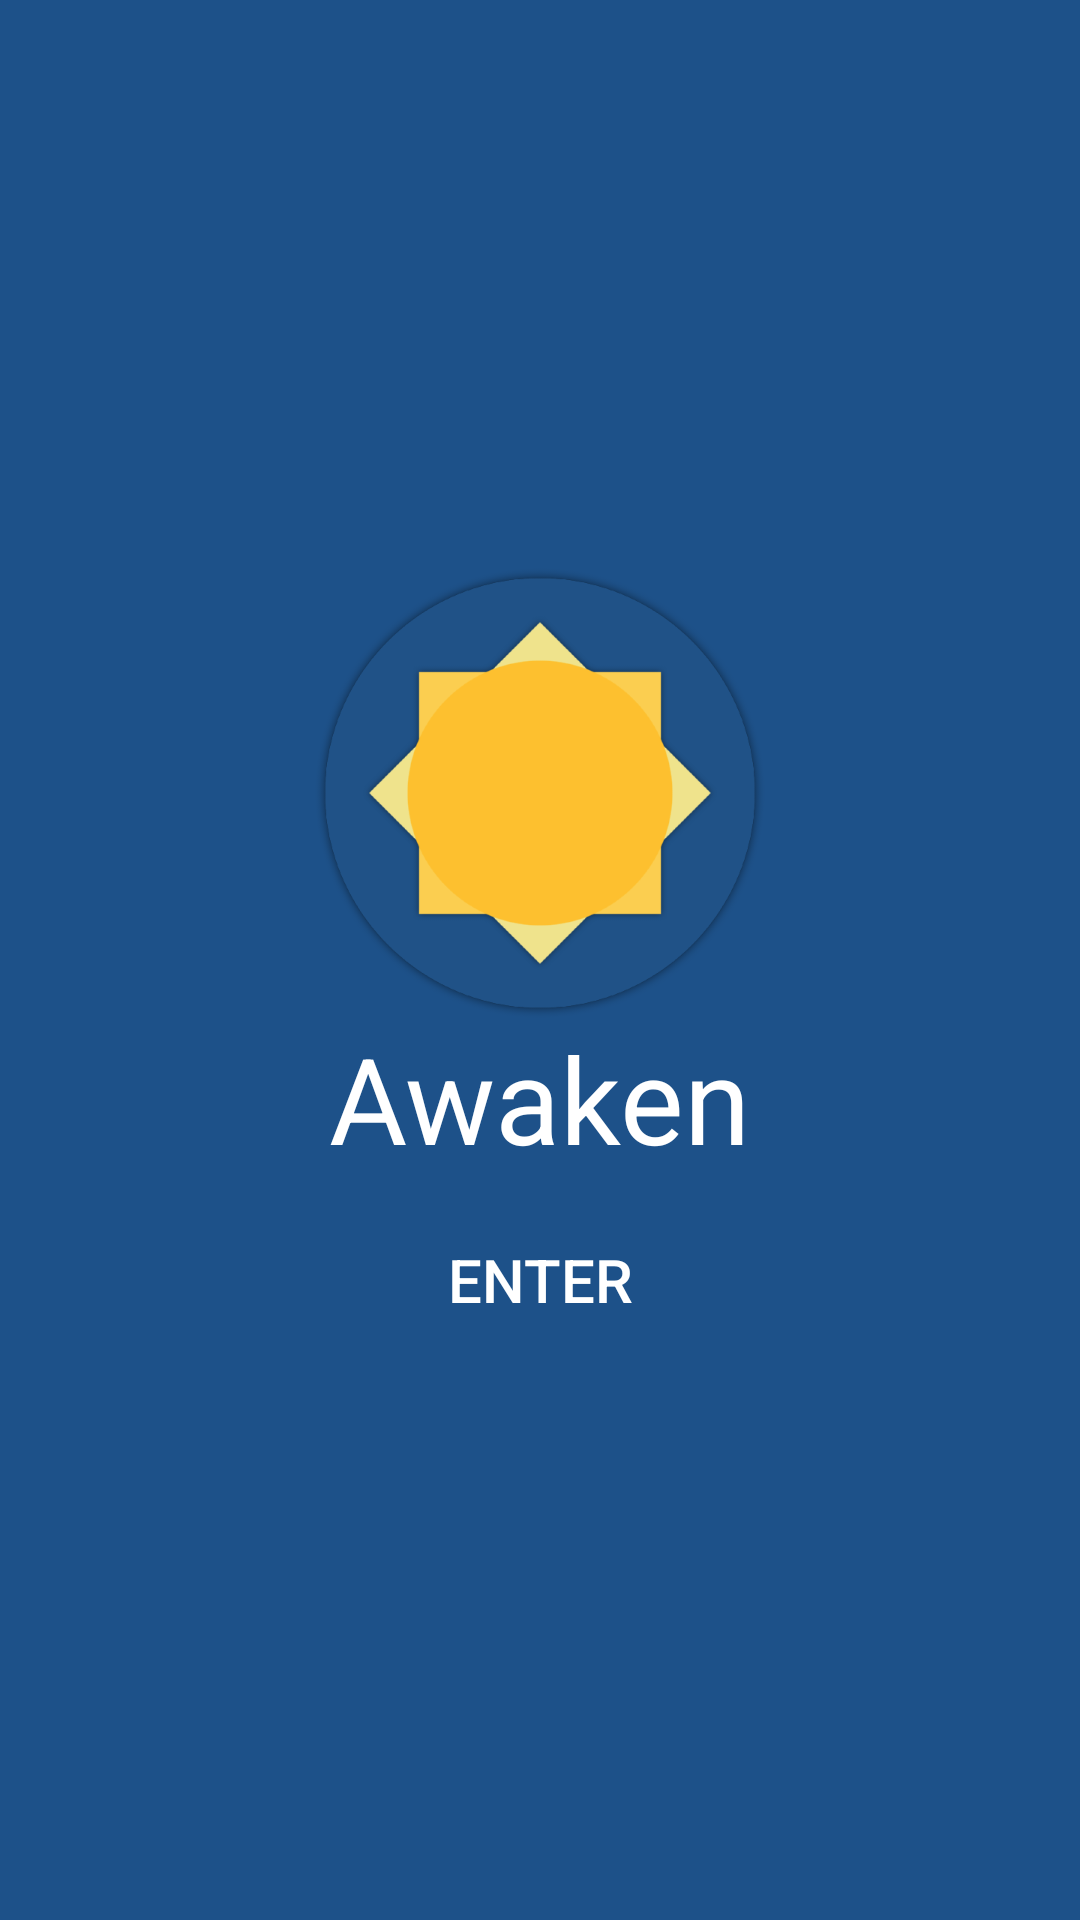

Layout XML and referenced resources for this Android screen:
<!-- AndroidManifest.xml: activity theme StartTheme -->
<!-- res/layout/activity_start.xml -->
<?xml version="1.0" encoding="utf-8"?>
<LinearLayout xmlns:android="http://schemas.android.com/apk/res/android"
    xmlns:tools="http://schemas.android.com/tools"
    android:layout_width="match_parent"
    android:layout_height="match_parent"
    android:background="@color/colorPrimary"
    android:orientation="vertical"
    tools:context=".activities.StartActivity">

    <FrameLayout
        android:id="@+id/start_frame"
        android:layout_width="match_parent"
        android:layout_height="match_parent">

        <LinearLayout
            android:id="@+id/logo"
            android:layout_width="wrap_content"
            android:layout_height="wrap_content"
            android:layout_gravity="center"
            android:gravity="center"
            android:orientation="vertical"
            android:transitionName="@string/logo_transition">

            <ImageView
                android:layout_width="150dp"
                android:layout_height="150dp"
                android:gravity="center"
                android:src="@drawable/ic_awaken" />

            <TextView
                android:id="@+id/title_label"
                android:layout_width="wrap_content"
                android:layout_height="wrap_content"
                android:gravity="center"
                android:text="@string/app_name"
                android:textColor="@color/colorAccent"
                android:textSize="40sp" />

            <Button
                android:id="@+id/enter_button"
                android:layout_width="200dp"
                android:layout_height="wrap_content"
                android:layout_marginTop="10dp"
                android:gravity="center"
                android:background="?attr/selectableItemBackground"
                android:text="@string/enter"
                android:textColor="@color/colorAccent"
                android:textSize="20sp" />
        </LinearLayout>

    </FrameLayout>
</LinearLayout>
<!-- resources referenced by this layout -->
<resources>
  <color name="colorAccent">#FFFFFF</color>
  <color name="colorPrimary">#1D5189</color>
  <!-- drawable ic_awaken: png bitmap (drawable-hdpi, 23539 bytes) -->
  <string name="app_name">Awaken</string>
  <string name="enter">ENTER</string>
  <string name="logo_transition">Logo transition</string>
  <style name="StartTheme" parent="Theme.AppCompat.Light.NoActionBar">
          <item name="colorPrimary">@color/colorPrimary</item>
          <item name="colorPrimaryDark">@color/colorPrimaryDark</item>
          <item name="colorAccent">@color/colorAccent</item>
          <item name="android:windowActivityTransitions">true</item>
          <item name="windowActionBar">false</item>
          <item name="windowNoTitle">true</item>
          <item name="colorControlNormal">@color/colorAccent</item>
          <item name="colorControlActivated">@color/colorAccent</item>
          <item name="colorControlHighlight">@color/colorAccent</item>
          <item name="android:textColorHint">@color/colorAccent</item>
      </style>
  <color name="colorPrimaryDark">#13375E</color>
</resources>
